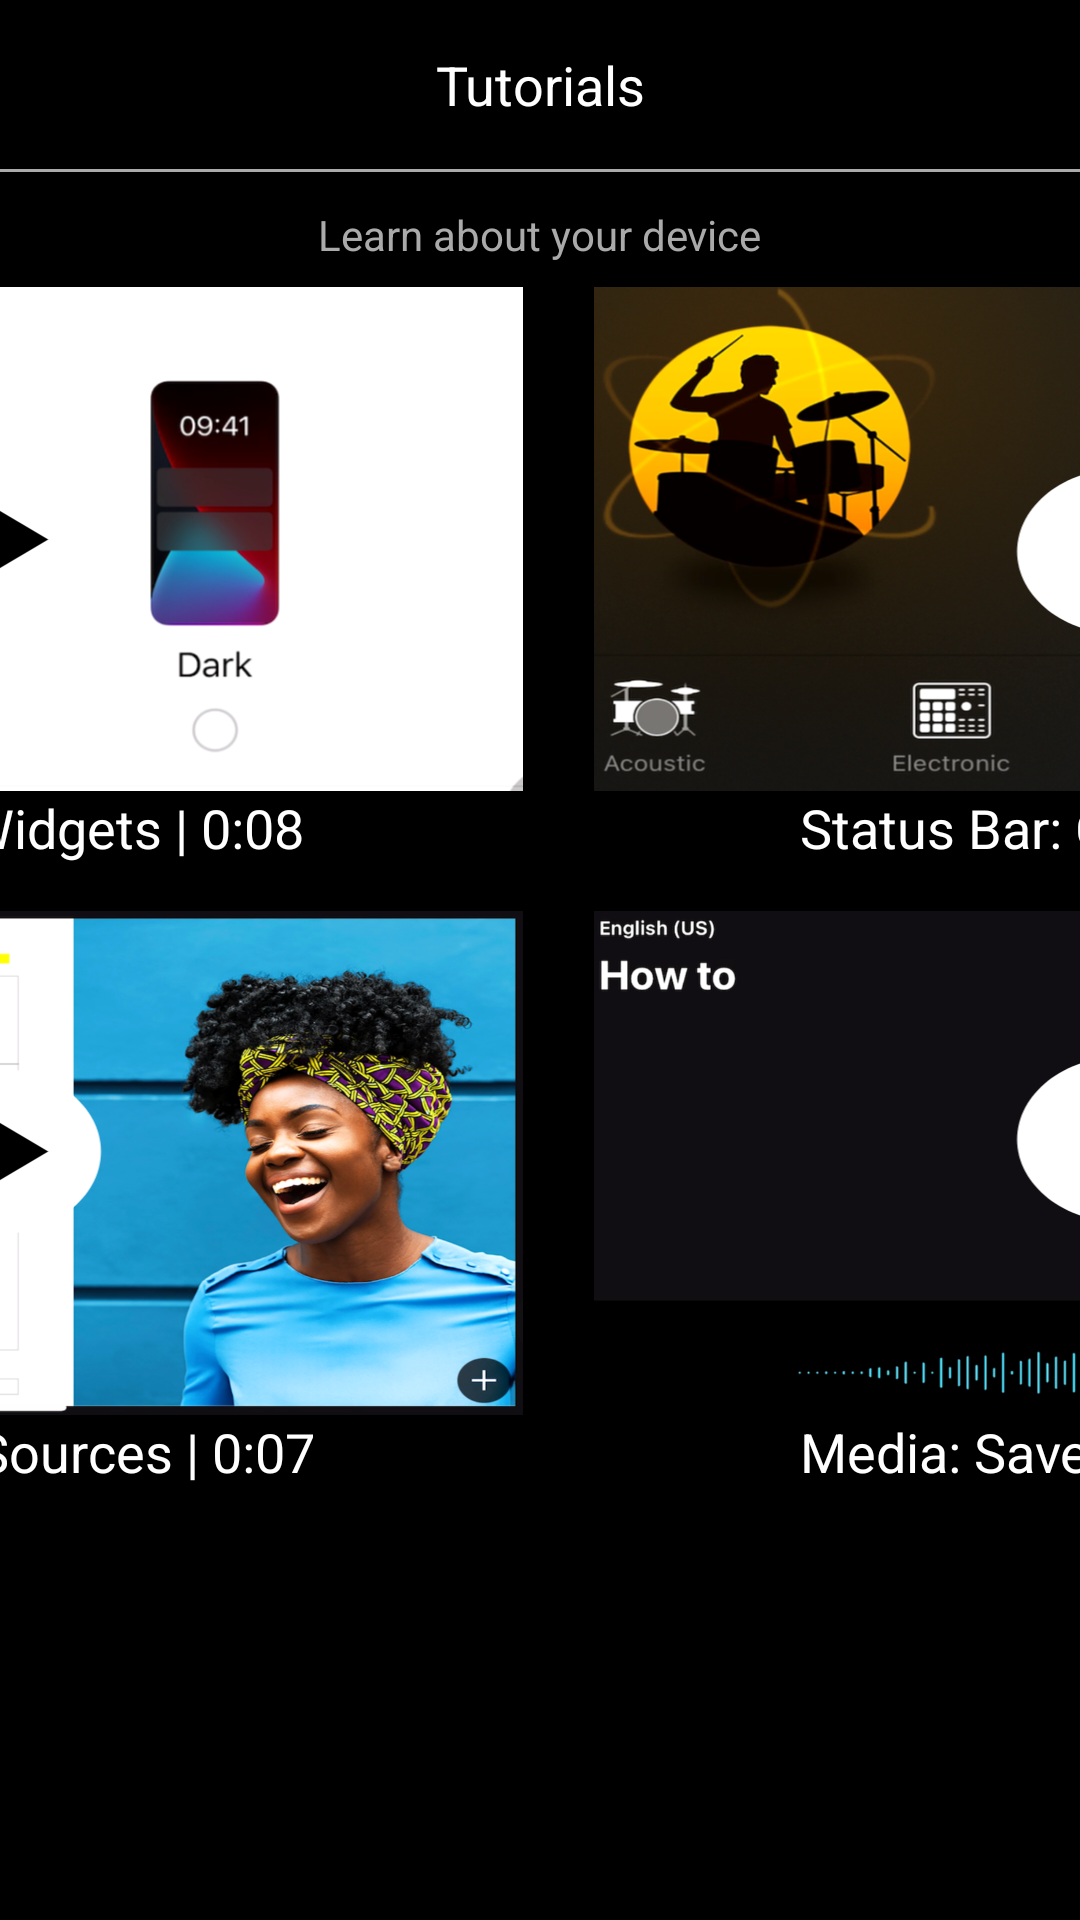

Write the Android layout XML for this screen, with the resource values it uses.
<!-- AndroidManifest.xml: application theme AppTheme -->
<!-- res/layout/activity_main.xml -->
<?xml version="1.0" encoding="utf-8"?>
<android.support.constraint.ConstraintLayout xmlns:android="http://schemas.android.com/apk/res/android"
    xmlns:app="http://schemas.android.com/apk/res-auto"
    xmlns:tools="http://schemas.android.com/tools"
    android:layout_width="match_parent"
    android:layout_height="match_parent"
    android:background="#000000"
    tools:context=".MainActivity">

    <TextView
        android:id="@+id/screen_description"
        android:layout_width="wrap_content"
        android:layout_height="wrap_content"
        android:layout_marginTop="8dp"
        android:layout_marginBottom="8dp"
        android:text="@string/screen_description"
        android:textColor="@android:color/darker_gray"
        android:textSize="14sp"
        app:layout_constraintBottom_toBottomOf="parent"
        app:layout_constraintLeft_toLeftOf="parent"
        app:layout_constraintRight_toRightOf="parent"
        app:layout_constraintTop_toBottomOf="@+id/app_title"
        app:layout_constraintVertical_bias="0.036" />


    <Button
        android:id="@+id/video1_button"
        android:layout_width="352dp"
        android:layout_height="168dp"
        android:layout_marginTop="8dp"
        android:layout_marginEnd="80dp"
        android:background="@drawable/video1_image"
        android:onClick="PlayVideo"
        app:layout_constraintEnd_toEndOf="@id/screen_description"
        app:layout_constraintTop_toBottomOf="@id/screen_description" />

    <Button
        android:id="@+id/video2_button"
        android:layout_width="352dp"
        android:layout_height="168dp"
        android:layout_marginStart="24dp"
        android:background="@drawable/video2_image"
        android:onClick="PlayVideo"
        android:theme="@android:style/Theme.Translucent"
        app:layout_constraintBottom_toBottomOf="@+id/video1_button"
        app:layout_constraintStart_toEndOf="@id/video1_button" />

    <Button
        android:id="@+id/video3_button"
        android:layout_width="352dp"
        android:layout_height="168dp"
        android:layout_marginTop="40dp"
        android:background="@drawable/video3_image"
        android:onClick="PlayVideo"
        app:layout_constraintStart_toStartOf="@+id/video1_button"
        app:layout_constraintTop_toBottomOf="@+id/video1_button" />

    <Button
        android:id="@+id/video4_button"
        android:layout_width="352dp"
        android:layout_height="168dp"
        android:layout_marginStart="24dp"
        android:layout_marginTop="40dp"
        android:background="@drawable/video4_image"
        android:onClick="PlayVideo"
        app:layout_constraintStart_toEndOf="@+id/video1_button"
        app:layout_constraintTop_toBottomOf="@+id/video1_button" />

    <TextView
        android:id="@+id/app_title"
        android:layout_width="wrap_content"
        android:layout_height="wrap_content"
        android:layout_marginTop="16dp"
        android:layout_marginBottom="8dp"
        android:text="@string/app_name"
        android:textColor="@android:color/white"
        android:textSize="18sp"
        app:layout_constraintBottom_toBottomOf="parent"
        app:layout_constraintLeft_toLeftOf="parent"
        app:layout_constraintRight_toRightOf="parent"
        app:layout_constraintTop_toTopOf="parent"
        app:layout_constraintVertical_bias="0.0" />

    <View
        android:id="@+id/title_line"
        android:layout_width="match_parent"
        android:layout_height="1dp"
        android:layout_marginTop="16dp"
        android:background="@android:color/darker_gray"
        app:layout_constraintTop_toBottomOf="@+id/app_title"
        tools:layout_editor_absoluteX="0dp" />

    <Button
        android:id="@+id/continue_button"
        android:layout_width="90dp"
        android:layout_height="39dp"
        android:layout_marginStart="364dp"
        android:layout_marginTop="8dp"
        android:background="#56FFFFFF"
        android:onClick="Continue"
        android:text="@string/continue_button"
        android:textColor="#FDFDFE"
        android:textColorHint="#FFFFFF"
        android:textColorLink="#FFFFFF"
        app:layout_constraintStart_toStartOf="@+id/video4_button"
        app:layout_constraintTop_toBottomOf="@+id/video4_button" />

    <TextView
        android:id="@+id/video1_title"
        android:layout_width="wrap_content"
        android:layout_height="wrap_content"
        android:text="@string/video1_title"
        android:textColor="@color/white"
        android:textSize="18sp"
        app:layout_constraintEnd_toEndOf="@+id/video1_button"
        app:layout_constraintStart_toStartOf="@+id/video1_button"
        app:layout_constraintTop_toBottomOf="@+id/video1_button" />

    <TextView
        android:id="@+id/video2_title"
        android:layout_width="wrap_content"
        android:layout_height="wrap_content"
        android:layout_marginStart="8dp"
        android:text="@string/video2_title"
        android:textColor="@color/white"
        android:textSize="18sp"
        app:layout_constraintEnd_toEndOf="@+id/video2_button"
        app:layout_constraintHorizontal_bias="0.51"
        app:layout_constraintStart_toStartOf="@+id/video2_button"
        app:layout_constraintTop_toBottomOf="@+id/video2_button" />

    <TextView
        android:id="@+id/video3_title"
        android:layout_width="wrap_content"
        android:layout_height="wrap_content"
        android:text="@string/video3_title"
        android:textColor="@color/white"
        android:textSize="18sp"
        app:layout_constraintEnd_toEndOf="@+id/video3_button"
        app:layout_constraintStart_toStartOf="@+id/video3_button"
        app:layout_constraintTop_toBottomOf="@+id/video3_button" />

    <TextView
        android:id="@+id/video4_title"
        android:layout_width="wrap_content"
        android:layout_height="wrap_content"
        android:text="@string/video4_title"
        android:textColor="@color/white"
        android:textSize="18sp"
        app:layout_constraintEnd_toEndOf="@+id/video4_button"
        app:layout_constraintStart_toStartOf="@+id/video4_button"
        app:layout_constraintTop_toBottomOf="@+id/video4_button" />

    <ImageView
        android:id="@+id/video1_play_image"
        android:layout_width="143dp"
        android:layout_height="83dp"
        android:contentDescription="@string/play_button_image_description"
        android:elevation="2dp"
        app:layout_constraintBottom_toBottomOf="@+id/video1_button"
        app:layout_constraintEnd_toEndOf="@+id/video1_button"
        app:layout_constraintStart_toStartOf="@+id/video1_button"
        app:layout_constraintTop_toTopOf="@+id/video1_button"
        app:srcCompat="@drawable/ic_media_play" />

    <ImageView
        android:id="@+id/video2_play_image"
        android:layout_width="143dp"
        android:layout_height="83dp"
        android:layout_marginTop="8dp"
        android:contentDescription="@string/play_button_image_description"
        android:elevation="2dp"
        app:layout_constraintBottom_toBottomOf="@+id/video2_button"
        app:layout_constraintEnd_toEndOf="@+id/video2_button"
        app:layout_constraintStart_toStartOf="@+id/video2_button"
        app:layout_constraintTop_toTopOf="@+id/video2_button"
        app:srcCompat="@drawable/ic_media_play" />

    <ImageView
        android:id="@+id/video3_play_image"
        android:layout_width="143dp"
        android:layout_height="83dp"
        android:layout_marginTop="8dp"
        android:contentDescription="@string/play_button_image_description"
        android:elevation="2dp"
        app:layout_constraintBottom_toTopOf="@+id/video3_title"
        app:layout_constraintEnd_toEndOf="@+id/video3_button"
        app:layout_constraintStart_toStartOf="@+id/video3_button"
        app:layout_constraintTop_toBottomOf="@+id/video1_title"
        app:srcCompat="@drawable/ic_media_play" />

    <ImageView
        android:id="@+id/video4_play_image"
        android:layout_width="143dp"
        android:layout_height="83dp"
        android:layout_marginTop="8dp"
        android:layout_marginBottom="8dp"
        android:contentDescription="@string/play_button_image_description"
        android:elevation="2dp"
        app:layout_constraintBottom_toTopOf="@+id/video4_title"
        app:layout_constraintEnd_toEndOf="@+id/video4_button"
        app:layout_constraintStart_toStartOf="@+id/video4_button"
        app:layout_constraintTop_toBottomOf="@+id/video2_title"
        app:srcCompat="@drawable/ic_media_play" />


</android.support.constraint.ConstraintLayout>
<!-- resources referenced by this layout -->
<resources>
  <color name="white">#ffffff</color>
  <!-- drawable ic_media_play (drawable) -->
  <vector xmlns:android="http://schemas.android.com/apk/res/android"
      android:width="108dp"
      android:height="85dp"
      android:viewportWidth="24.0"
      android:viewportHeight="24.0">
      <path
          android:fillColor="#ffffff"
          android:pathData="M12,20c-4.41,0 -8,-3.59 -8,-8s3.59,-8 8,-8 8,3.59 8,8 -3.59,8 -8,8z"/>
      <path
          android:fillColor="#000000"
          android:pathData="M10,16.5l6,-4.5 -6,-4.5v9z"/>
  
  </vector>
  <!-- drawable video1_image: png bitmap (drawable, 131019 bytes) -->
  <!-- drawable video2_image: png bitmap (drawable, 717047 bytes) -->
  <!-- drawable video3_image: png bitmap (drawable, 583380 bytes) -->
  <!-- drawable video4_image: png bitmap (drawable, 92715 bytes) -->
  <string name="app_name">Tutorials</string>
  <string name="continue_button">Continue</string>
  <string name="play_button_image_description">play button image</string>
  <string name="screen_description">Learn about your device</string>
  <string name="video1_title">Home: Add Widgets | 0:08</string>
  <string name="video2_title">Status Bar: Customize | 0:10</string>
  <string name="video3_title">Media: Save Sources | 0:07</string>
  <string name="video4_title">Media: Save Stations | 0:04</string>
  <style name="AppTheme" parent="Theme.AppCompat.Light.NoActionBar">
          
          <item name="colorPrimary">@color/colorPrimary</item>
          <item name="colorPrimaryDark">@color/colorPrimaryDark</item>
          <item name="colorAccent">@color/colorAccent</item>
      </style>
  <color name="colorPrimary">#008577</color>
  <color name="colorPrimaryDark">#00574B</color>
  <color name="colorAccent">#D81B60</color>
</resources>
